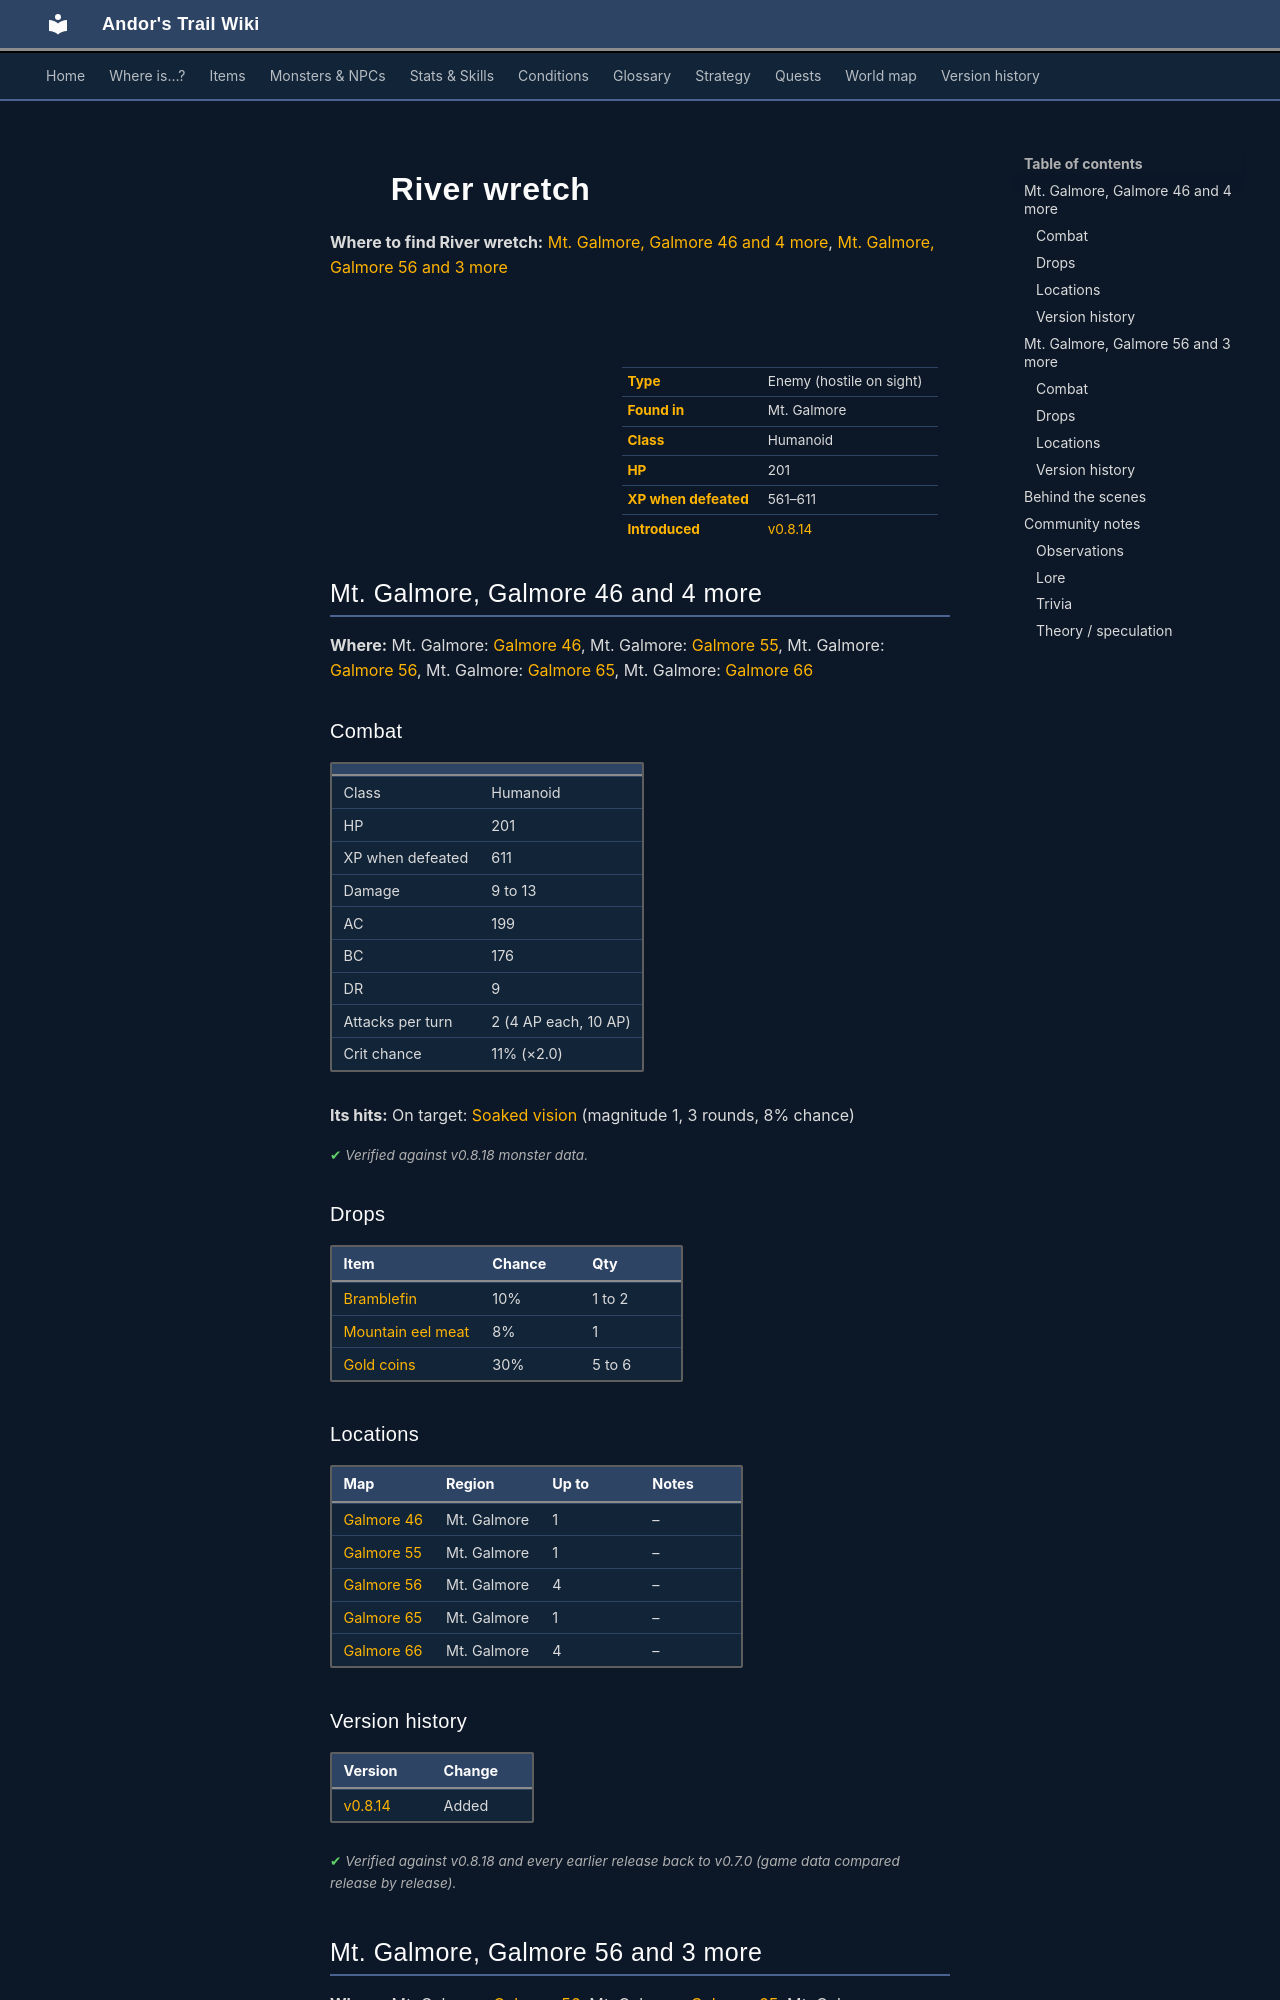

repository: asdfghjkl628/Andor-s-Trail-Wikiiii · page: monsters/river_wretch/index.html · generator: mkdocs

---
description: "River wretch is an enemy in Andor's Trail (humanoid) with 201 HP, worth 561–611 XP, found in Mt. Galmore. Drops: Bramblefin, Mountain eel meat, Gold coins."
---

# ![](../assets/icons/monsters/monsters_ld2_150.png){ .sprite } River wretch

**Where to find River wretch:** [Mt. Galmore, Galmore 46 and 4 more](#v-river_wretch), [Mt. Galmore, Galmore 56 and 3 more](#v-river_wretch2)

<div class="infobox" markdown>

<p class="ib-img"><img class="sprite" src="../../assets/icons/monsters/monsters_ld2_150.png" alt=""></p>

| | |
|---|---|
| **Type** | Enemy (hostile on sight) |
| **Found in** | Mt. Galmore |
| **Class** | Humanoid |
| **HP** | 201 |
| **XP when defeated** | 561–611 |
| **Introduced** | [v0.8.14](../versions/0.8.14.md) |

</div>

## Mt. Galmore, Galmore 46 and 4 more { #v-river_wretch }

**Where:** Mt. Galmore: [Galmore 46](../maps/galmore_46.md), Mt. Galmore: [Galmore 55](../maps/galmore_55.md), Mt. Galmore: [Galmore 56](../maps/galmore_56.md), Mt. Galmore: [Galmore 65](../maps/galmore_65.md), Mt. Galmore: [Galmore 66](../maps/galmore_66.md)

### Combat

| | |
|---|---|
| Class | Humanoid |
| HP | 201 |
| XP when defeated | 611 |
| Damage | 9 to 13 |
| AC | 199 |
| BC | 176 |
| DR | 9 |
| Attacks per turn | 2 (4 AP each, 10 AP) |
| Crit chance | 11% (×2.0) |

**Its hits:** On target: [Soaked vision](../conditions/soaked_vision.md) (magnitude 1, 3 rounds, 8% chance)


<p class="verified">Verified against v0.8.18 monster data.</p>

### Drops

| Item | Chance | Qty |
|---|---|---|
| [Bramblefin](../items/bramblefin_fish.md) | 10% | 1 to 2 |
| [Mountain eel meat](../items/eel_meat.md) | 8% | 1 |
| [Gold coins](../items/gold.md) | 30% | 5 to 6 |

### Locations

| Map | Region | Up to | Notes |
|---|---|---|---|
| [Galmore 46](../maps/galmore_46.md) | Mt. Galmore | 1 | – |
| [Galmore 55](../maps/galmore_55.md) | Mt. Galmore | 1 | – |
| [Galmore 56](../maps/galmore_56.md) | Mt. Galmore | 4 | – |
| [Galmore 65](../maps/galmore_65.md) | Mt. Galmore | 1 | – |
| [Galmore 66](../maps/galmore_66.md) | Mt. Galmore | 4 | – |


### Version history

| Version | Change |
|---|---|
| [v0.8.14](../versions/0.8.14.md) | Added |

<p class="verified">Verified against v0.8.18 and every earlier release back to v0.7.0 (game data compared release by release).</p>


## Mt. Galmore, Galmore 56 and 3 more { #v-river_wretch2 }

**Where:** Mt. Galmore: [Galmore 56](../maps/galmore_56.md), Mt. Galmore: [Galmore 65](../maps/galmore_65.md), Mt. Galmore: [Galmore 66](../maps/galmore_66.md), Mt. Galmore: [Galmore 76](../maps/galmore_76.md)

### Combat

| | |
|---|---|
| Class | Humanoid |
| HP | 201 |
| XP when defeated | 561 |
| Damage | 9 to 13 |
| AC | 199 |
| BC | 176 |
| DR | 9 |
| Attacks per turn | 2 (4 AP each, 10 AP) |
| Crit chance | 11% (×2.0) |


<p class="verified">Verified against v0.8.18 monster data.</p>

### Drops

| Item | Chance | Qty |
|---|---|---|
| [Bramblefin](../items/bramblefin_fish.md) | 10% | 1 to 2 |
| [Mountain eel meat](../items/eel_meat.md) | 8% | 1 |
| [Gold coins](../items/gold.md) | 30% | 5 to 6 |

### Locations

| Map | Region | Up to | Notes |
|---|---|---|---|
| [Galmore 56](../maps/galmore_56.md) | Mt. Galmore | 8 | – |
| [Galmore 65](../maps/galmore_65.md) | Mt. Galmore | 1 | – |
| [Galmore 66](../maps/galmore_66.md) | Mt. Galmore | 2 | – |
| [Galmore 76](../maps/galmore_76.md) | Mt. Galmore | 1 | – |


### Version history

| Version | Change |
|---|---|
| [v0.8.14](../versions/0.8.14.md) | Added |

<p class="verified">Verified against v0.8.18 and every earlier release back to v0.7.0 (game data compared release by release).</p>
